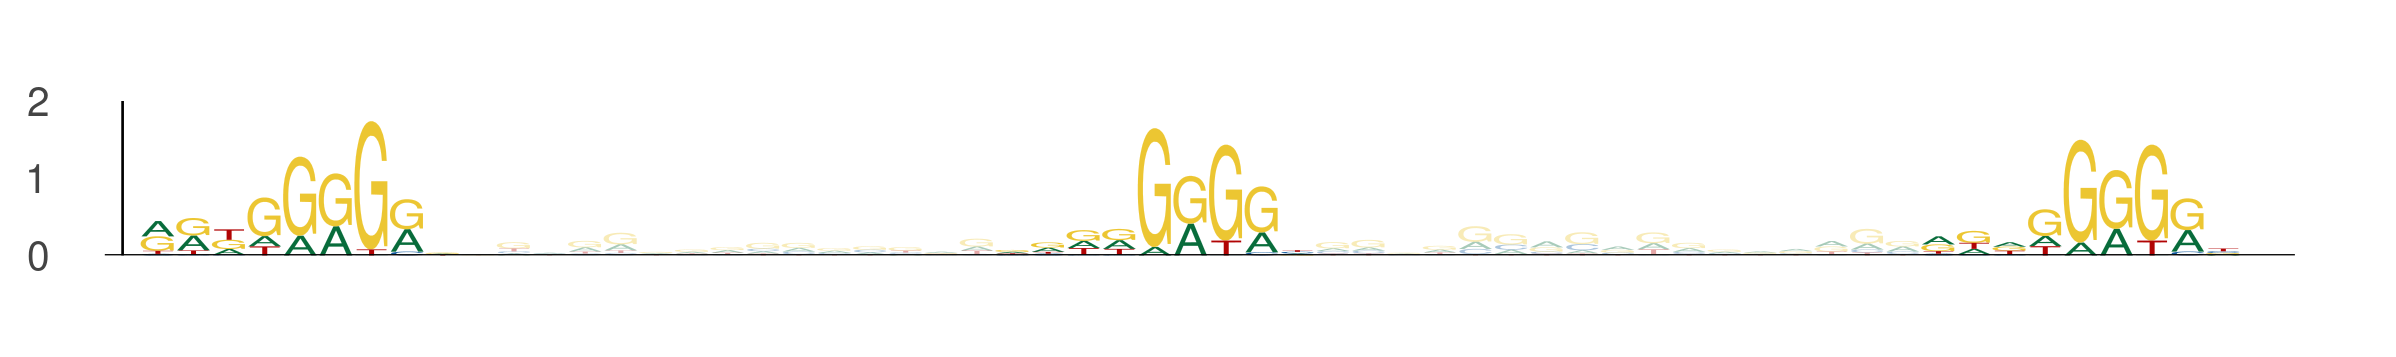

Source data for this figure (header and first rows):
seq_index, start_position, end_position, is_reversed_complement
1089, 13, 22, 0
1089, 37, 46, 0
1089, 63, 72, 0
5570, 85, 94, 0
5570, 109, 118, 0
5570, 135, 144, 0
4053, 35, 44, 0
4053, 59, 68, 0
4053, 85, 94, 0
3459, 94, 103, 0
3459, 118, 127, 0
3459, 144, 153, 0
3459, 70, 79, 0
3459, 94, 103, 0
3459, 120, 129, 0
2192, 94, 103, 0
2192, 118, 127, 0
2192, 144, 153, 0
495, 103, 112, 0
495, 127, 136, 0
495, 153, 162, 0
1832, 101, 110, 0
1832, 125, 134, 0
1832, 151, 160, 0
2131, 85, 94, 0
2131, 109, 118, 0
2131, 135, 144, 0
1892, 62, 71, 0
1892, 86, 95, 0
1892, 112, 121, 0
2501, 89, 98, 0
2501, 113, 122, 0
2501, 139, 148, 0
1819, 22, 31, 0
1819, 46, 55, 0
1819, 72, 81, 0
172, 46, 55, 0
172, 70, 79, 0
172, 96, 105, 0
2145, 20, 29, 0
2145, 44, 53, 0
2145, 70, 79, 0
5235, 11, 20, 0
5235, 35, 44, 0
5235, 61, 70, 0
1956, 107, 116, 0
1956, 131, 140, 0
1956, 157, 166, 0
2298, 18, 27, 0
2298, 42, 51, 0
2298, 68, 77, 0
6079, 60, 69, 0
6079, 84, 93, 0
6079, 110, 119, 0
3293, 34, 43, 0
3293, 58, 67, 0
3293, 84, 93, 0
3928, 85, 94, 0
3928, 109, 118, 0
3928, 135, 144, 0
... 75 more rows
